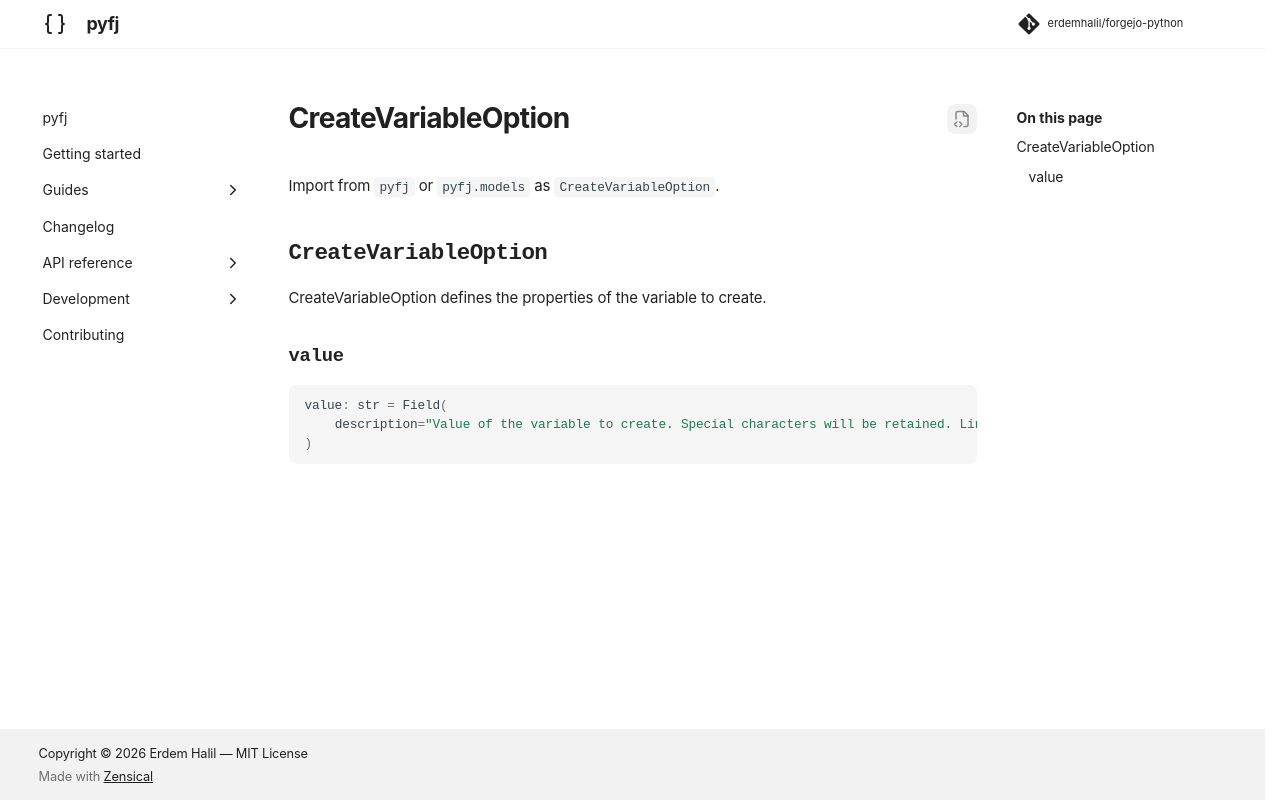

repository: erdemhalil/forgejo-python · page: 0.1/reference/models/create_variable_option/index.html · generator: mkdocs

---
title: "CreateVariableOption"
description: "CreateVariableOption defines the properties of the variable to create."
---

# CreateVariableOption

Import from `pyfj` or `pyfj.models` as `CreateVariableOption`.

::: pyfj._generated.models.create_variable_option.CreateVariableOption
